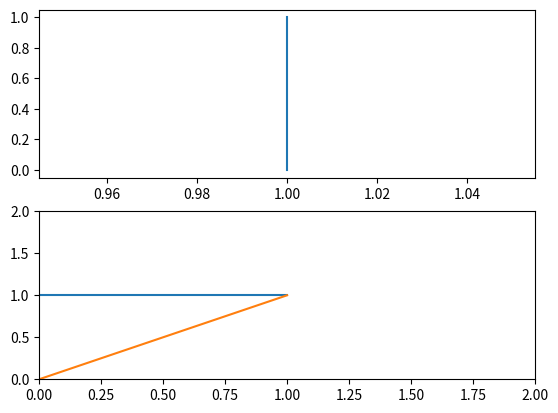

Reproduce this figure in Python.
# -*- coding: utf-8 -*-
"""
Created on Tue Jun  7 17:29:12 2016

@author: hugo


Some Class to use in RootStemExtractor


LineDrag
"""

# draggable rectangle with the animation blit techniques; see
# http://www.scipy.org/Cookbook/Matplotlib/Animations
import matplotlib.pyplot as plt

class DraggableLines:
    lock = None  # only one can be animated at a time
    
    def __init__(self, lines, linked=[]):
        self.lines = lines
        self.line = lines[0] #Un objet ligne line, = plt.plot([],[])
        self.press = None
        self.background = None
        self.changed = False
        self.linked = linked
        
    def connect(self):
        'connect to all the events we need'
        self.cidpress = self.line.figure.canvas.mpl_connect(
            'pick_event', self.on_press)
        self.cidrelease = self.line.figure.canvas.mpl_connect(
            'button_release_event', self.on_release)
        self.cidmotion = self.line.figure.canvas.mpl_connect(
            'motion_notify_event', self.on_motion)

    def on_press(self, event):
        #print('cool')
        'on button press we will see if the mouse is over us and store some data'
        if DraggableLines.lock is not None: return
        if event.artist not in self.lines: return
            
        self.line = event.artist
        self.changed = False
        DraggableLines.lock = self

        # draw everything but the selected rectangle and store the pixel buffer
        canvas = self.line.figure.canvas
        axes = self.line.axes
        self.line.set_animated(True)

                    
        canvas.draw()
        self.background = canvas.copy_from_bbox(axes.bbox)

        # now redraw just the rectangle
        axes.draw_artist(self.line)

        # and blit just the redrawn area
        canvas.blit(axes.bbox)

    def on_motion(self, event):
        'on motion we will move the rect if the mouse is over us'
        if DraggableLines.lock is not self: return
        if event.inaxes != self.line.axes: return

        self.changed = True
        data = self.line.get_data()
        if data[1][0] == data[1][1]:
            self.line.set_ydata([event.ydata]*2)
        else:
            self.line.set_xdata([event.xdata]*2)
                        
        canvas = self.line.figure.canvas
        axes = self.line.axes
        # restore the background region
        canvas.restore_region(self.background)

        # redraw just the current rectangle
        axes.draw_artist(self.line)

        # blit just the redrawn area
        canvas.blit(axes.bbox)

    def on_release(self, event):
        'on release we reset the press data'
        if DraggableLines.lock is not self:
            return

        self.press = None
        DraggableLines.lock = None

        # turn off the rect animation property and reset the background
        self.line.set_animated(False)
        
        data = self.line.get_data()
        if self.linked != [] and self.line in self.linked:
            print('linked')
            for l in self.linked:
                if data[1][0] == data[1][1]:
                    l.set_ydata([data[1][1]]*2)
                else:
                    l.set_xdata([data[0][0]]*2)
                    
                    
        self.background = None

        # redraw the full figure
        self.line.figure.canvas.draw()

    def disconnect(self):
        'disconnect all the stored connection ids'
        self.line.figure.canvas.mpl_disconnect(self.cidpress)
        self.line.figure.canvas.mpl_disconnect(self.cidrelease)
        self.line.figure.canvas.mpl_disconnect(self.cidmotion)

if __name__ == '__main__':
    fig = plt.figure()
    ax = fig.add_subplot(211)
    l, = ax.plot([1,1],[0,1], picker=5)
    ax2 = fig.add_subplot(212)
    l2, = ax2.plot([0,1],[1,1], picker=5)
    l3, = ax2.plot([0,1],[0,1])
    plt.xlim(0,2)
    plt.ylim(0,2)
    test = DraggableLines([l,l2])
    test.connect()
    
    
    plt.show()
